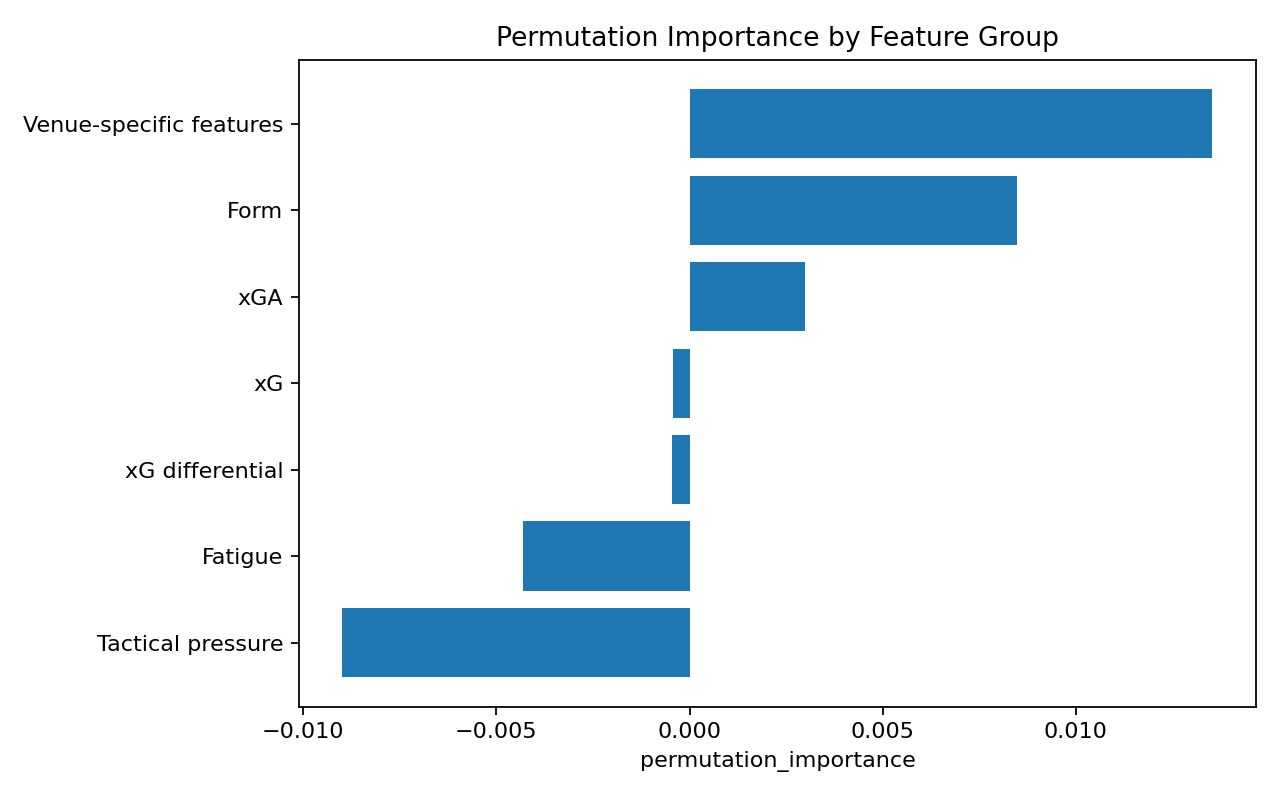

The data file committed next to this chart (first rows):
feature_group, permutation_importance
Venue-specific features, 0.01354
Form, 0.00848
xGA, 0.002977
xG, -0.0004171
xG differential, -0.0004612
Fatigue, -0.004317
Tactical pressure, -0.008985
